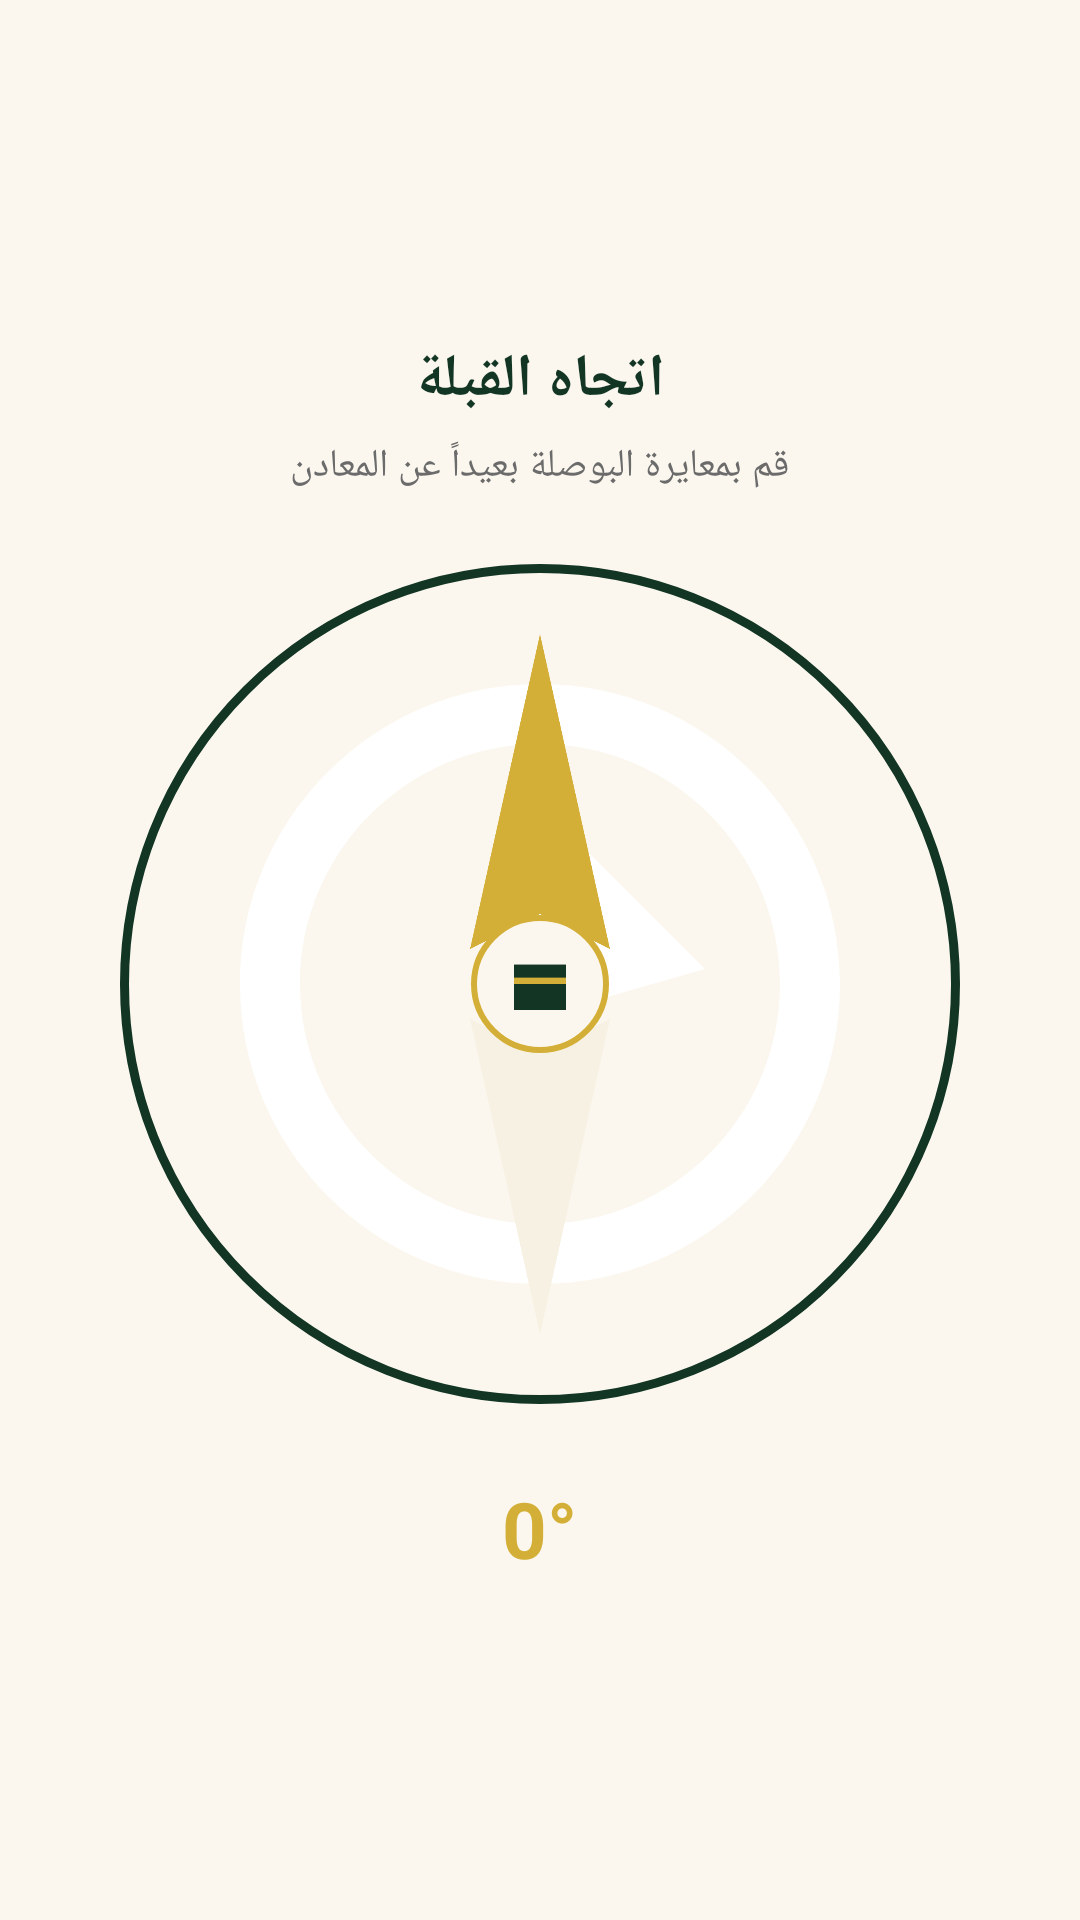

The Android layout XML behind this screen, and the referenced resources:
<!-- AndroidManifest.xml: application theme Theme.MuazinAseelan -->
<!-- res/layout/fragment_qibla.xml -->
<?xml version="1.0" encoding="utf-8"?>
<LinearLayout xmlns:android="http://schemas.android.com/apk/res/android"
    android:layout_width="match_parent"
    android:layout_height="match_parent"
    android:background="@color/cream"
    android:gravity="center"
    android:orientation="vertical"
    android:padding="24dp">

    <TextView
        android:layout_width="wrap_content"
        android:layout_height="wrap_content"
        android:text="@string/qibla_direction"
        android:textColor="@color/olive_dark"
        android:textSize="20sp"
        android:textStyle="bold" />

    <TextView
        android:layout_width="wrap_content"
        android:layout_height="wrap_content"
        android:layout_marginTop="6dp"
        android:layout_marginBottom="24dp"
        android:text="@string/qibla_calibrate"
        android:textColor="@color/text_gray"
        android:textSize="13sp" />

    <FrameLayout
        android:layout_width="280dp"
        android:layout_height="280dp">

        <ImageView
            android:id="@+id/img_compass_dial"
            android:layout_width="match_parent"
            android:layout_height="match_parent"
            android:background="@drawable/bg_compass_circle"
            android:padding="20dp"
            android:src="@drawable/ic_qibla" />

        <ImageView
            android:id="@+id/img_qibla_needle"
            android:layout_width="match_parent"
            android:layout_height="match_parent"
            android:src="@drawable/ic_compass_pointer" />

        <FrameLayout
            android:layout_width="46dp"
            android:layout_height="46dp"
            android:layout_gravity="center"
            android:background="@drawable/bg_kaaba_circle">

            <ImageView
                android:layout_width="26dp"
                android:layout_height="26dp"
                android:layout_gravity="center"
                android:src="@drawable/ic_kaaba" />
        </FrameLayout>

    </FrameLayout>

    <TextView
        android:id="@+id/text_qibla_angle"
        android:layout_width="wrap_content"
        android:layout_height="wrap_content"
        android:layout_marginTop="24dp"
        android:text="0°"
        android:textColor="@color/gold"
        android:textSize="26sp"
        android:textStyle="bold" />

</LinearLayout>
<!-- resources referenced by this layout -->
<resources>
  <color name="cream">#FBF7EE</color>
  <color name="gold">#D4AF37</color>
  <color name="olive_dark">#123524</color>
  <color name="text_gray">#6B6B6B</color>
  <!-- drawable bg_compass_circle (drawable) -->
  <?xml version="1.0" encoding="utf-8"?>
  <shape xmlns:android="http://schemas.android.com/apk/res/android" android:shape="oval">
      <solid android:color="#FBF7EE"/>
      <stroke android:width="3dp" android:color="#123524"/>
  </shape>
  <!-- drawable bg_kaaba_circle (drawable) -->
  <?xml version="1.0" encoding="utf-8"?>
  <shape xmlns:android="http://schemas.android.com/apk/res/android" android:shape="oval">
      <solid android:color="#FBF7EE"/>
      <stroke android:width="2dp" android:color="#D4AF37"/>
  </shape>
  <!-- drawable ic_compass_pointer (drawable) -->
  <vector xmlns:android="http://schemas.android.com/apk/res/android"
      android:width="120dp" android:height="120dp" android:viewportWidth="24" android:viewportHeight="24">
      <path android:fillColor="#D4AF37" android:pathData="M12,2L14,11L12,10L10,11z"/>
      <path android:fillColor="#F7F1E3" android:pathData="M12,22L10,13L12,14L14,13z"/>
  </vector>
  <!-- drawable ic_kaaba (drawable) -->
  <vector xmlns:android="http://schemas.android.com/apk/res/android"
      android:width="40dp" android:height="40dp" android:viewportWidth="24" android:viewportHeight="24">
      <path android:fillColor="#123524" android:pathData="M4,6h16v14H4z"/>
      <path android:fillColor="#D4AF37" android:pathData="M4,10h16v2H4z"/>
  </vector>
  <!-- drawable ic_qibla (drawable) -->
  <vector xmlns:android="http://schemas.android.com/apk/res/android"
      android:width="24dp" android:height="24dp" android:viewportWidth="24" android:viewportHeight="24">
      <path android:fillColor="#FFFFFF" android:pathData="M12,2C6.48,2 2,6.48 2,12s4.48,10 10,10 10,-4.48 10,-10S17.52,2 12,2zM12,20c-4.41,0 -8,-3.59 -8,-8s3.59,-8 8,-8 8,3.59 8,8 -3.59,8 -8,8z"/>
      <path android:fillColor="#FFFFFF" android:pathData="M12.5,6.5l-2,7 7,-2z"/>
  </vector>
  <string name="qibla_calibrate">قم بمعايرة البوصلة بعيداً عن المعادن</string>
  <string name="qibla_direction">اتجاه القبلة</string>
  <style name="Theme.MuazinAseelan" parent="Theme.MaterialComponents.DayNight.NoActionBar">
          <item name="colorPrimary">@color/olive_dark</item>
          <item name="colorPrimaryVariant">@color/olive_deep</item>
          <item name="colorOnPrimary">@color/off_white</item>
          <item name="colorSecondary">@color/gold</item>
          <item name="colorSecondaryVariant">@color/gold_light</item>
          <item name="colorOnSecondary">@color/olive_dark</item>
          <item name="android:statusBarColor">@color/olive_dark</item>
          <item name="android:navigationBarColor">@color/olive_dark</item>
          <item name="android:windowLightStatusBar" tools:targetApi="23">false</item>
          <item name="android:windowBackground">@color/cream</item>
      </style>
  <color name="olive_deep">#0E2A1C</color>
  <color name="off_white">#F7F1E3</color>
  <color name="gold_light">#E8C766</color>
</resources>
